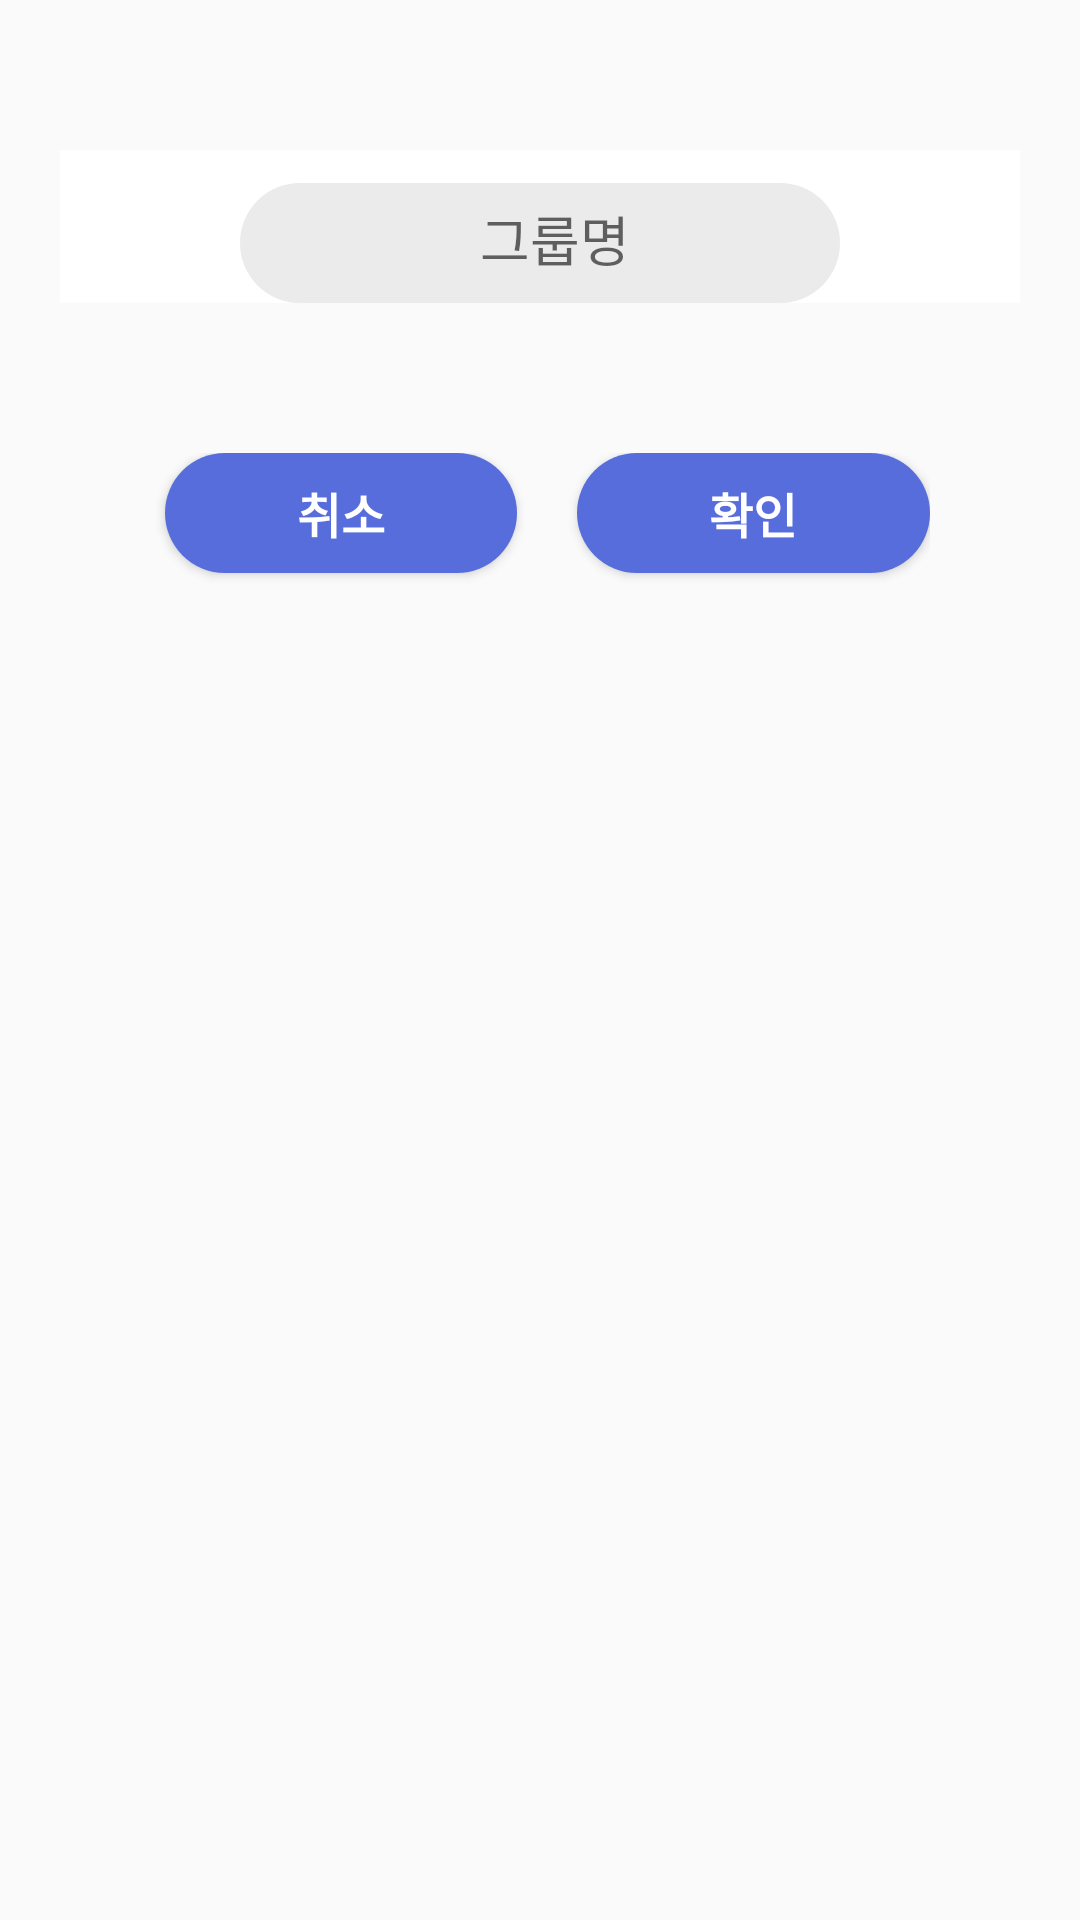

Here is an Android app screen rendered from its layout file. Give the layout XML and the strings, colors and styles it references.
<!-- AndroidManifest.xml: application theme Theme.Address_Book -->
<!-- res/layout/activity_group_custom_dialog.xml -->
<?xml version="1.0" encoding="utf-8"?>
<LinearLayout
    android:orientation="vertical"
    xmlns:android="http://schemas.android.com/apk/res/android" android:layout_width="match_parent"
    android:layout_height="match_parent">


    <com.google.android.material.textfield.TextInputLayout
        android:layout_width="match_parent"
        android:layout_height="wrap_content"
        android:background="@color/white"
        android:layout_marginTop="50dp"
        android:layout_marginLeft="20dp"
        android:layout_marginRight="20dp"
        android:layout_marginBottom="50dp"
        >

        <com.google.android.material.textfield.TextInputEditText
            android:id="@+id/groupAdd_menu"
            android:layout_width="200dp"
            android:layout_height="40dp"
            android:layout_gravity="center"
            android:gravity="center"
            android:hint="그룹명"
            android:maxLength="10"
            android:textSize="18dp"
            android:paddingLeft="10dp"
            android:background="@drawable/gray_bg"

            />

    </com.google.android.material.textfield.TextInputLayout>


    <LinearLayout
        android:layout_width="match_parent"
        android:layout_height="60dp"
        android:layout_marginLeft="50dp"
        android:layout_marginRight="50dp"
        android:orientation="horizontal">

        <Button
            android:id="@+id/cancelButton"
            android:layout_width="0px"
            android:layout_height="40dp"
            android:layout_weight="1"
            android:gravity="center"
            android:text="취소"
            android:textStyle="bold"
            android:textSize="16dp"
            android:textColor="@color/white"
            android:layout_marginRight="20dp"
            android:layout_marginLeft="5dp"
            android:background="@drawable/main_bg"
            />
        <Button
            android:id="@+id/okButton"
            android:layout_width="0px"
            android:layout_height="40dp"
            android:layout_weight="1"
            android:gravity="center"
            android:textStyle="bold"
            android:text="확인"
            android:textSize="16dp"
            android:textColor="@color/white"
            android:background="@drawable/main_bg"
            />

    </LinearLayout>
</LinearLayout>
<!-- resources referenced by this layout -->
<resources>
  <color name="white">#FFFFFFFF</color>
  <!-- drawable gray_bg (drawable) -->
  <?xml version="1.0" encoding="utf-8"?>
  <shape xmlns:android="http://schemas.android.com/apk/res/android"
      android:shape="rectangle">
      <solid android:color="#ECEBEB" />
      <corners android:radius="20dp" />
  </shape>
  <!-- drawable main_bg (drawable) -->
  <?xml version="1.0" encoding="utf-8"?>
  <shape xmlns:android="http://schemas.android.com/apk/res/android"
      android:shape="rectangle">
      <solid android:color="#566DDB" />
      <corners android:radius="100dp"
          />
  </shape>
  <style name="Theme.Address_Book" parent="Theme.AppCompat.Light.NoActionBar">
          
          <item name="colorPrimary">#DA445AEE</item>
          <item name="colorPrimaryVariant">@color/blue</item>
          <item name="colorOnPrimary">@color/white</item>
          
          <item name="colorSecondary">@color/teal_200</item>
          <item name="colorSecondaryVariant">@color/teal_700</item>
          <item name="colorOnSecondary">@color/black</item>
          
          <item name="android:statusBarColor" tools:targetApi="l">?attr/colorPrimaryVariant</item>
          
      </style>
  <color name="blue">#0000ff</color>
  <color name="teal_200">#FF03DAC5</color>
  <color name="teal_700">#FF018786</color>
  <color name="black">#000000</color>
</resources>
